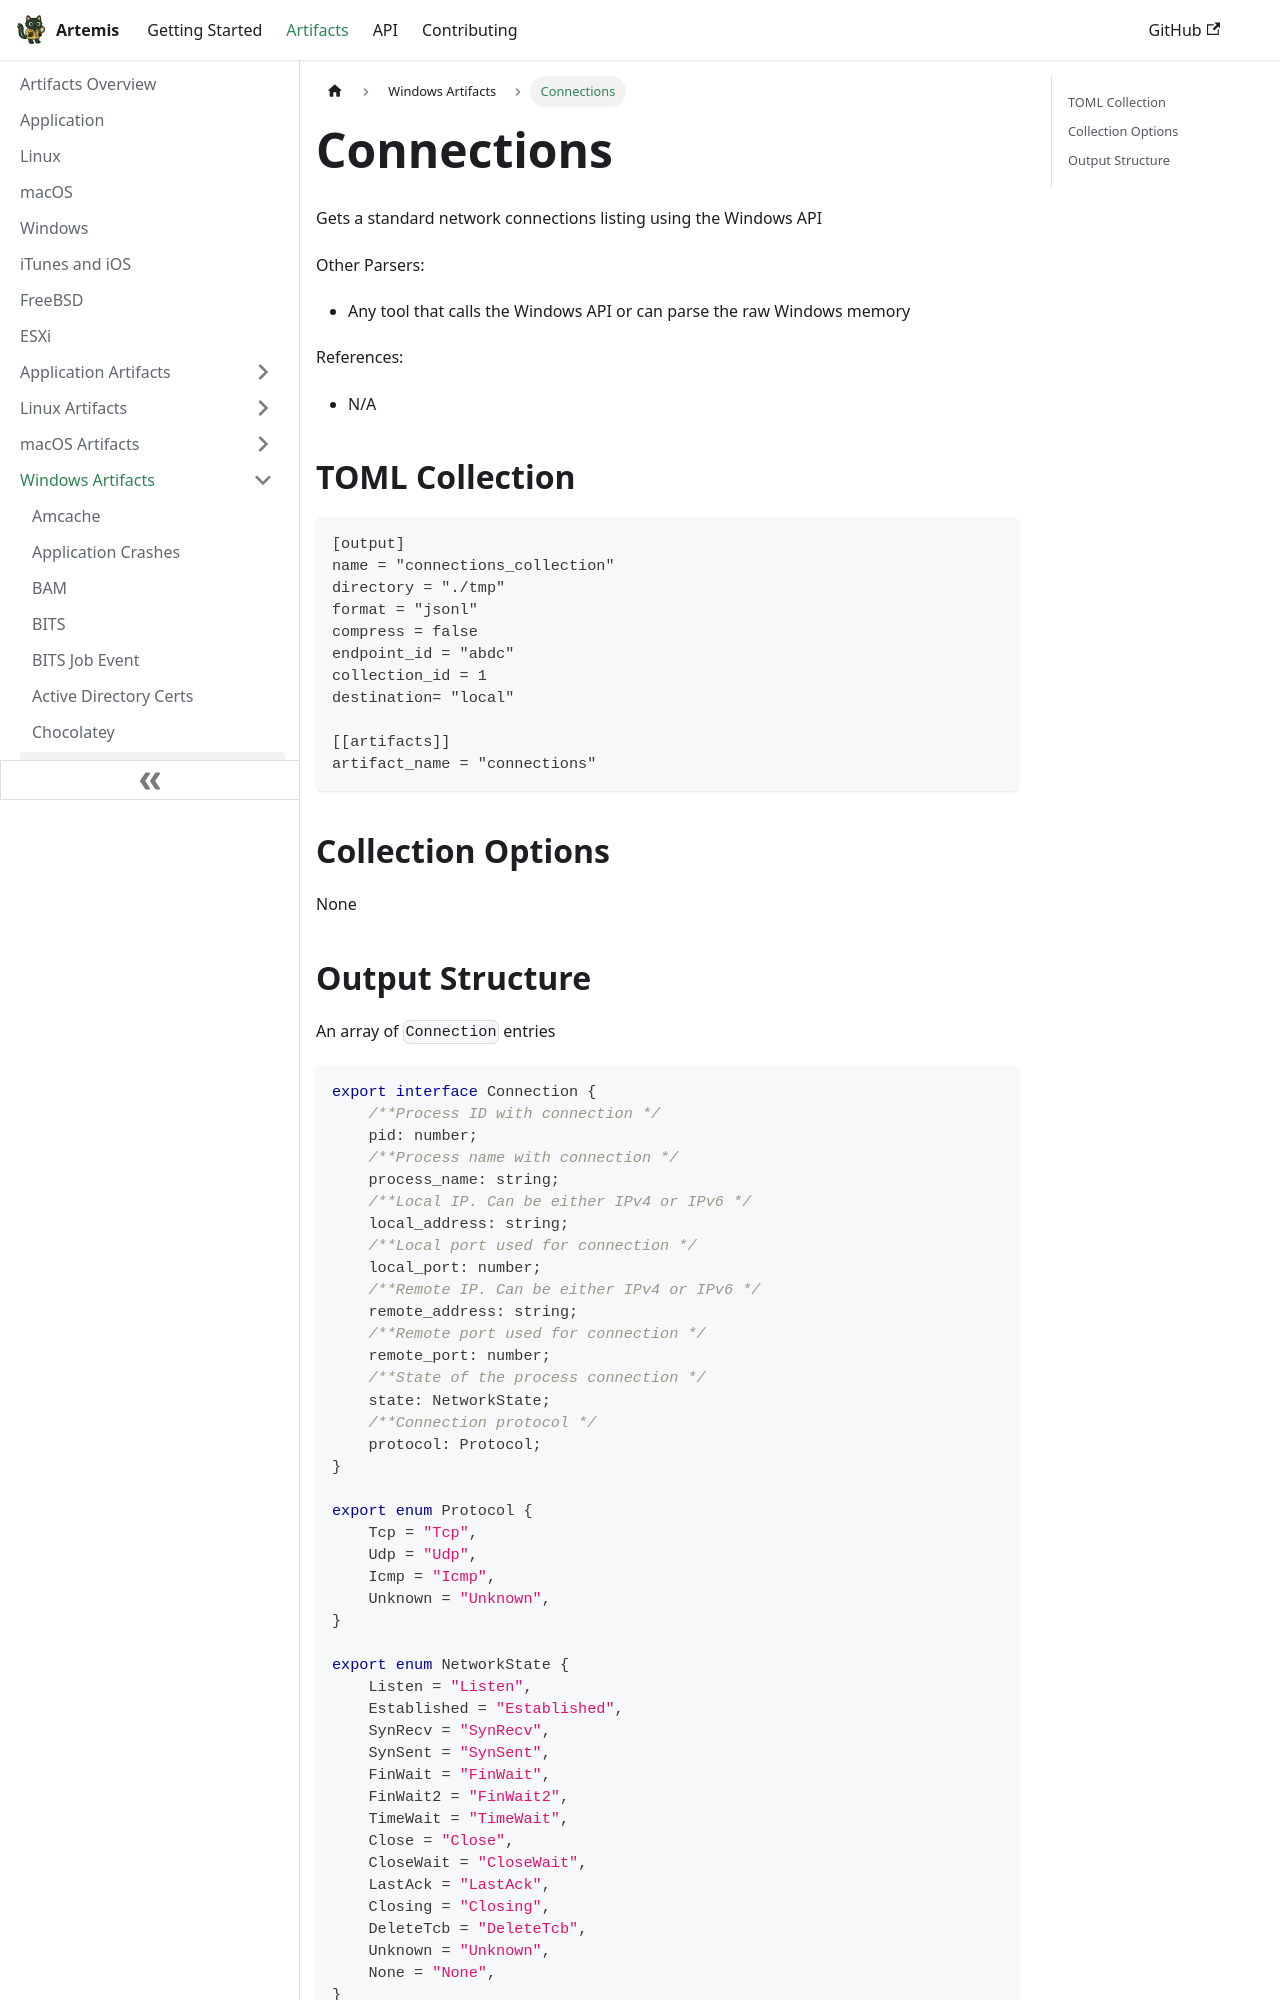

repository: puffyCid/artemis-api · page: docs/Artifacts/Windows Artfacts/connections.html · generator: docusaurus

---
description: Windows network connections
keywords:
  - windows
  - volatile
---

# Connections

Gets a standard network connections listing using the Windows API

Other Parsers:

- Any tool that calls the Windows API or can parse the raw Windows memory

References:

- N/A

## TOML Collection

```toml
[output]
name = "connections_collection"
directory = "./tmp"
format = "jsonl"
compress = false
endpoint_id = "abdc"
collection_id = 1
destination= "local"

[[artifacts]]
artifact_name = "connections"
```

## Collection Options

None
